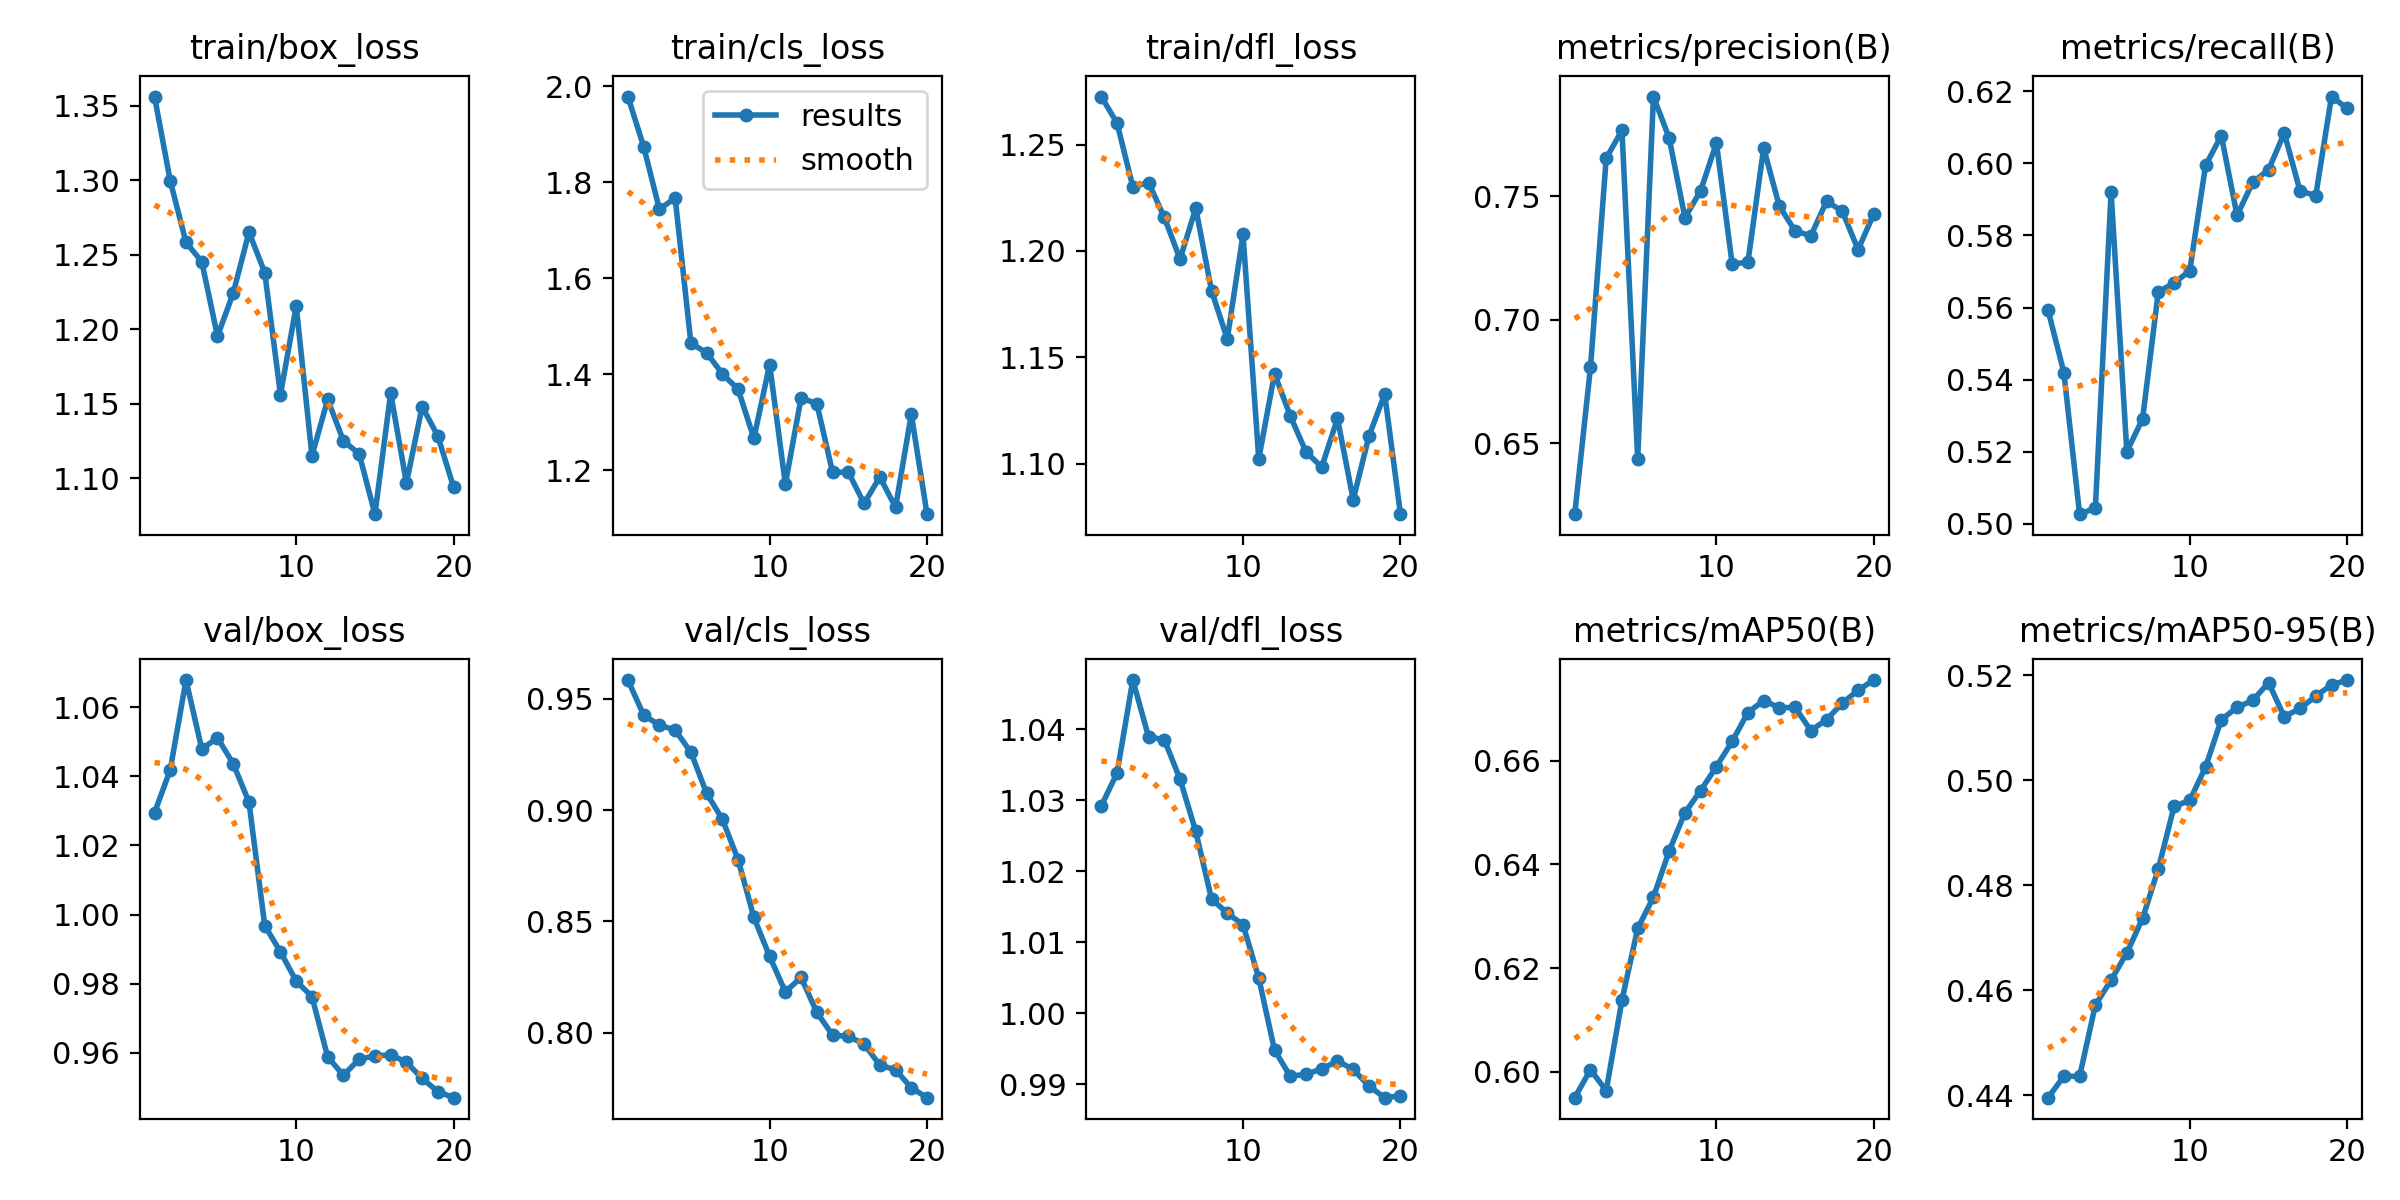

Values plotted in this chart, from the file beside it:
epoch, time, train/box_loss, train/cls_loss, train/dfl_loss, metrics/precision(B), metrics/recall(B), metrics/mAP50(B), metrics/mAP50-95(B), val/box_loss, val/cls_loss, val/dfl_loss, lr/pg0, lr/pg1, lr/pg2
1, 2.559, 1.356, 1.979, 1.273, 0.6212, 0.5592, 0.595, 0.4395, 1.029, 0.9585, 1.029, 1.666e-05, 1.666e-05, 1.666e-05
2, 4.429, 1.299, 1.874, 1.26, 0.6807, 0.542, 0.6004, 0.4436, 1.042, 0.9427, 1.034, 3.28018e-05, 3.28018e-05, 3.28018e-05
3, 6.253, 1.258, 1.744, 1.23, 0.7654, 0.5027, 0.5964, 0.4436, 1.068, 0.9382, 1.047, 4.71764e-05, 4.71764e-05, 4.71764e-05
4, 8.036, 1.245, 1.767, 1.232, 0.7766, 0.5044, 0.6138, 0.4572, 1.048, 0.936, 1.039, 5.97838e-05, 5.97838e-05, 5.97838e-05
5, 9.808, 1.195, 1.465, 1.216, 0.6437, 0.5921, 0.6277, 0.4619, 1.051, 0.926, 1.039, 7.06241e-05, 7.06241e-05, 7.06241e-05
6, 11.59, 1.224, 1.445, 1.196, 0.7903, 0.5201, 0.6337, 0.4671, 1.044, 0.9076, 1.033, 7.96973e-05, 7.96973e-05, 7.96973e-05
7, 13.39, 1.265, 1.401, 1.22, 0.7735, 0.5291, 0.6426, 0.4737, 1.033, 0.8959, 1.026, 8.3657e-05, 8.3657e-05, 8.3657e-05
8, 15.22, 1.238, 1.369, 1.181, 0.7413, 0.5644, 0.65, 0.4832, 0.9968, 0.8777, 1.016, 7.77665e-05, 7.77665e-05, 7.77665e-05
9, 17.1, 1.156, 1.267, 1.159, 0.7522, 0.5668, 0.6542, 0.495, 0.9892, 0.8518, 1.014, 7.1876e-05, 7.1876e-05, 7.1876e-05
10, 18.94, 1.216, 1.42, 1.208, 0.7716, 0.5703, 0.6589, 0.4962, 0.9808, 0.8343, 1.012, 6.59855e-05, 6.59855e-05, 6.59855e-05
11, 24.82, 1.115, 1.171, 1.102, 0.7225, 0.5994, 0.6637, 0.5025, 0.9763, 0.8183, 1.005, 6.0095e-05, 6.0095e-05, 6.0095e-05
12, 26.68, 1.153, 1.351, 1.142, 0.7232, 0.6077, 0.6693, 0.5115, 0.9588, 0.8248, 0.9948, 5.42045e-05, 5.42045e-05, 5.42045e-05
13, 28.51, 1.125, 1.339, 1.122, 0.7695, 0.5856, 0.6716, 0.5139, 0.9535, 0.8091, 0.9912, 4.8314e-05, 4.8314e-05, 4.8314e-05
14, 30.39, 1.116, 1.196, 1.106, 0.7459, 0.5948, 0.6702, 0.5152, 0.9582, 0.7989, 0.9914, 4.24235e-05, 4.24235e-05, 4.24235e-05
15, 32.21, 1.076, 1.196, 1.098, 0.7359, 0.5982, 0.6703, 0.5186, 0.9591, 0.7983, 0.9922, 3.6533e-05, 3.6533e-05, 3.6533e-05
16, 34.15, 1.157, 1.131, 1.121, 0.7339, 0.6084, 0.6658, 0.5121, 0.9594, 0.7949, 0.9933, 3.06425e-05, 3.06425e-05, 3.06425e-05
17, 35.97, 1.097, 1.186, 1.083, 0.748, 0.5923, 0.6679, 0.5137, 0.9573, 0.7854, 0.9921, 2.4752e-05, 2.4752e-05, 2.4752e-05
18, 37.78, 1.148, 1.123, 1.113, 0.7438, 0.5911, 0.6711, 0.516, 0.9526, 0.7833, 0.9898, 1.88615e-05, 1.88615e-05, 1.88615e-05
19, 39.63, 1.128, 1.317, 1.133, 0.7284, 0.6185, 0.6736, 0.5182, 0.9488, 0.7752, 0.9881, 1.2971e-05, 1.2971e-05, 1.2971e-05
20, 41.46, 1.094, 1.109, 1.076, 0.7429, 0.6152, 0.6755, 0.5191, 0.947, 0.7708, 0.9884, 7.0805e-06, 7.0805e-06, 7.0805e-06
